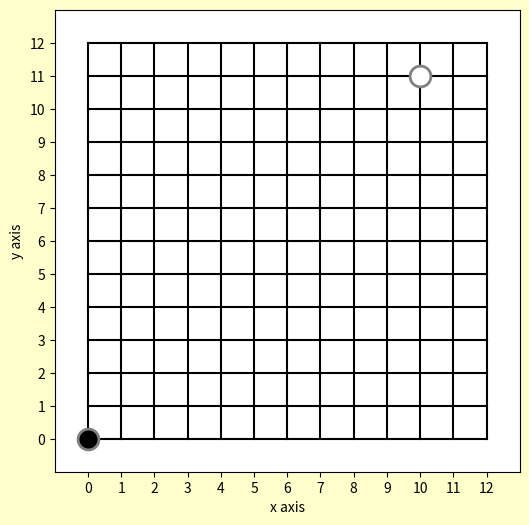

This figure's Python source:
import matplotlib.pyplot as plt
import json
import numpy as np

"""
This is maintained by cswu
xray0h@gmail.com / cswu@gapp.nthu.edu.tw
"""


class GoBoard:
    def __init__(self, size=(13, 13)):

        # set board size
        self.size = size
        self.size_x = size[0]
        self.size_y = size[1]
        # store each steps in a game
        self.steps = []
        self.dense = np.zeros((2, self.size_x, self.size_y), dtype=np.uint16)
        # store where have be occupied (placement), to detect collisions
        self.placements = set()

    def __len__(self):
        return len(self.placements)

    def is_collision(self, x, y):
        placement_str = "%d,%d" % (x, y)
        if placement_str in self.placements:
            return True
        else:
            return False

    def add_placement(self, x, y, color):
        self.placements.add("%d,%d" % (x, y))
        step = ((x, y), color)
        self.steps.append(step)
        if color == "w":
            self.dense[1,x,y] = 1
        elif color == "k":
            self.dense[0,x,y] = 1

    def _remove_placement(self, x, y):
        self.placements.remove("%d,%d" % (x, y))


    def put_black(self, x, y):
        self._put(x, y, 'k')

    def put_white(self, x, y):
        self._put(x, y, 'w')

    def _put(self, x, y, color):

        if not (0 <= x < self.size_x) or not (0 <= y < self.size_y):
            raise IndexError("Index must be >=0 and <%d. but you give us : (%d, %d)!!" % (self.size_x, x, y))

        if self.is_collision(x, y):
            raise IndexError("You can't place black or white in (%d, %d)!!" % (x, y))

        if self.__len__() == self.size_x * self.size_y:
            raise IndexError("There is no empty space on the board!!")

        self.add_placement(x, y, color)

    def step_back(self):
        lastest_step = self.steps.pop()
        self._remove_placement(*lastest_step[0])
        self.dense[0,lastest_step[0][0],lastest_step[0][1]] = 0
        self.dense[0,lastest_step[0][0],lastest_step[0][1]] = 0

    def clear_board(self):

        self.steps.clear()
        self.placements.clear()


def save_battle(file_name, board: GoBoard, **kwargs):
    xy, bw = tuple(zip(*board.steps))

    battle = {
        "battle_info": {
            "board_size": board.size,
            "other_info": kwargs,
        },
        "steps": list(zip(xy, bw)),
    }

    json_str = json.dumps(battle)

    try:
        f = open(file_name, 'w')
    except FileExistsError:
        raise FileExistsError

    f.write(json_str)


def load_battle(file_name):
    f = open(file=file_name, mode='r')
    data = json.load(f)
    steps = data['steps']
    board_size = data['battle_info']['board_size']

    b = GoBoard(size=board_size)

    for step in steps:
        x, y = step[0][0], step[0][1]
        color = step[1]
        b._put(int(x), int(y), color=color)

    return b


def init_plot_board(board: GoBoard, figsize=(6, 6)):
    # create a 6" x 6" board
    global fig, ax, step_cache
    step_cache = []
    fig = plt.figure(figsize=figsize)
    fig.patch.set_facecolor((1, 1, .8))
    ax = fig.add_subplot(111)

    # draw the grid
    for x in range(board.size_x):
        ax.plot([x, x], [0, board.size_x - 1], 'k')
    for y in range(board.size_y):
        ax.plot([0, board.size_y - 1], [y, y], 'k')

    # set axis label
    ax.set_ylabel("y axis")
    ax.set_xlabel("x axis")

    # set axis ticks
    ax.set_xticks([x for x in range(board.size_x)])
    ax.set_yticks([y for y in range(board.size_y)])

    # scale the plot area conveniently (the board is in 0,0..18,18)
    ax.set_xlim(-1, board.size_x)
    ax.set_ylim(-1, board.size_y)
    fig.show()


def plot_board(board: GoBoard):
    global fig, ax

    for step in board.steps:
        x = int(step[0][0])
        y = int(step[0][1])
        color = step[1]
        step = ax.plot(x, y, 'o', markersize=15, markeredgecolor=(.5, .5, .5), markerfacecolor=color,
                       markeredgewidth=2)
        step_cache.append(step[0])
    fig.show()


if __name__ == '__main__':
    b = GoBoard()
    init_plot_board(b)
    b.put_black(0, 0)
    b.put_white(10, 11)
    b.step_back()
    b.put_white(10, 11)
    b.clear_board()
    b.put_black(0, 0)
    b.put_white(10, 11)
    plot_board(b)

    print(b.dense)
    # save_battle("gg.json", b)
    # c = load_battle("gg.json")
